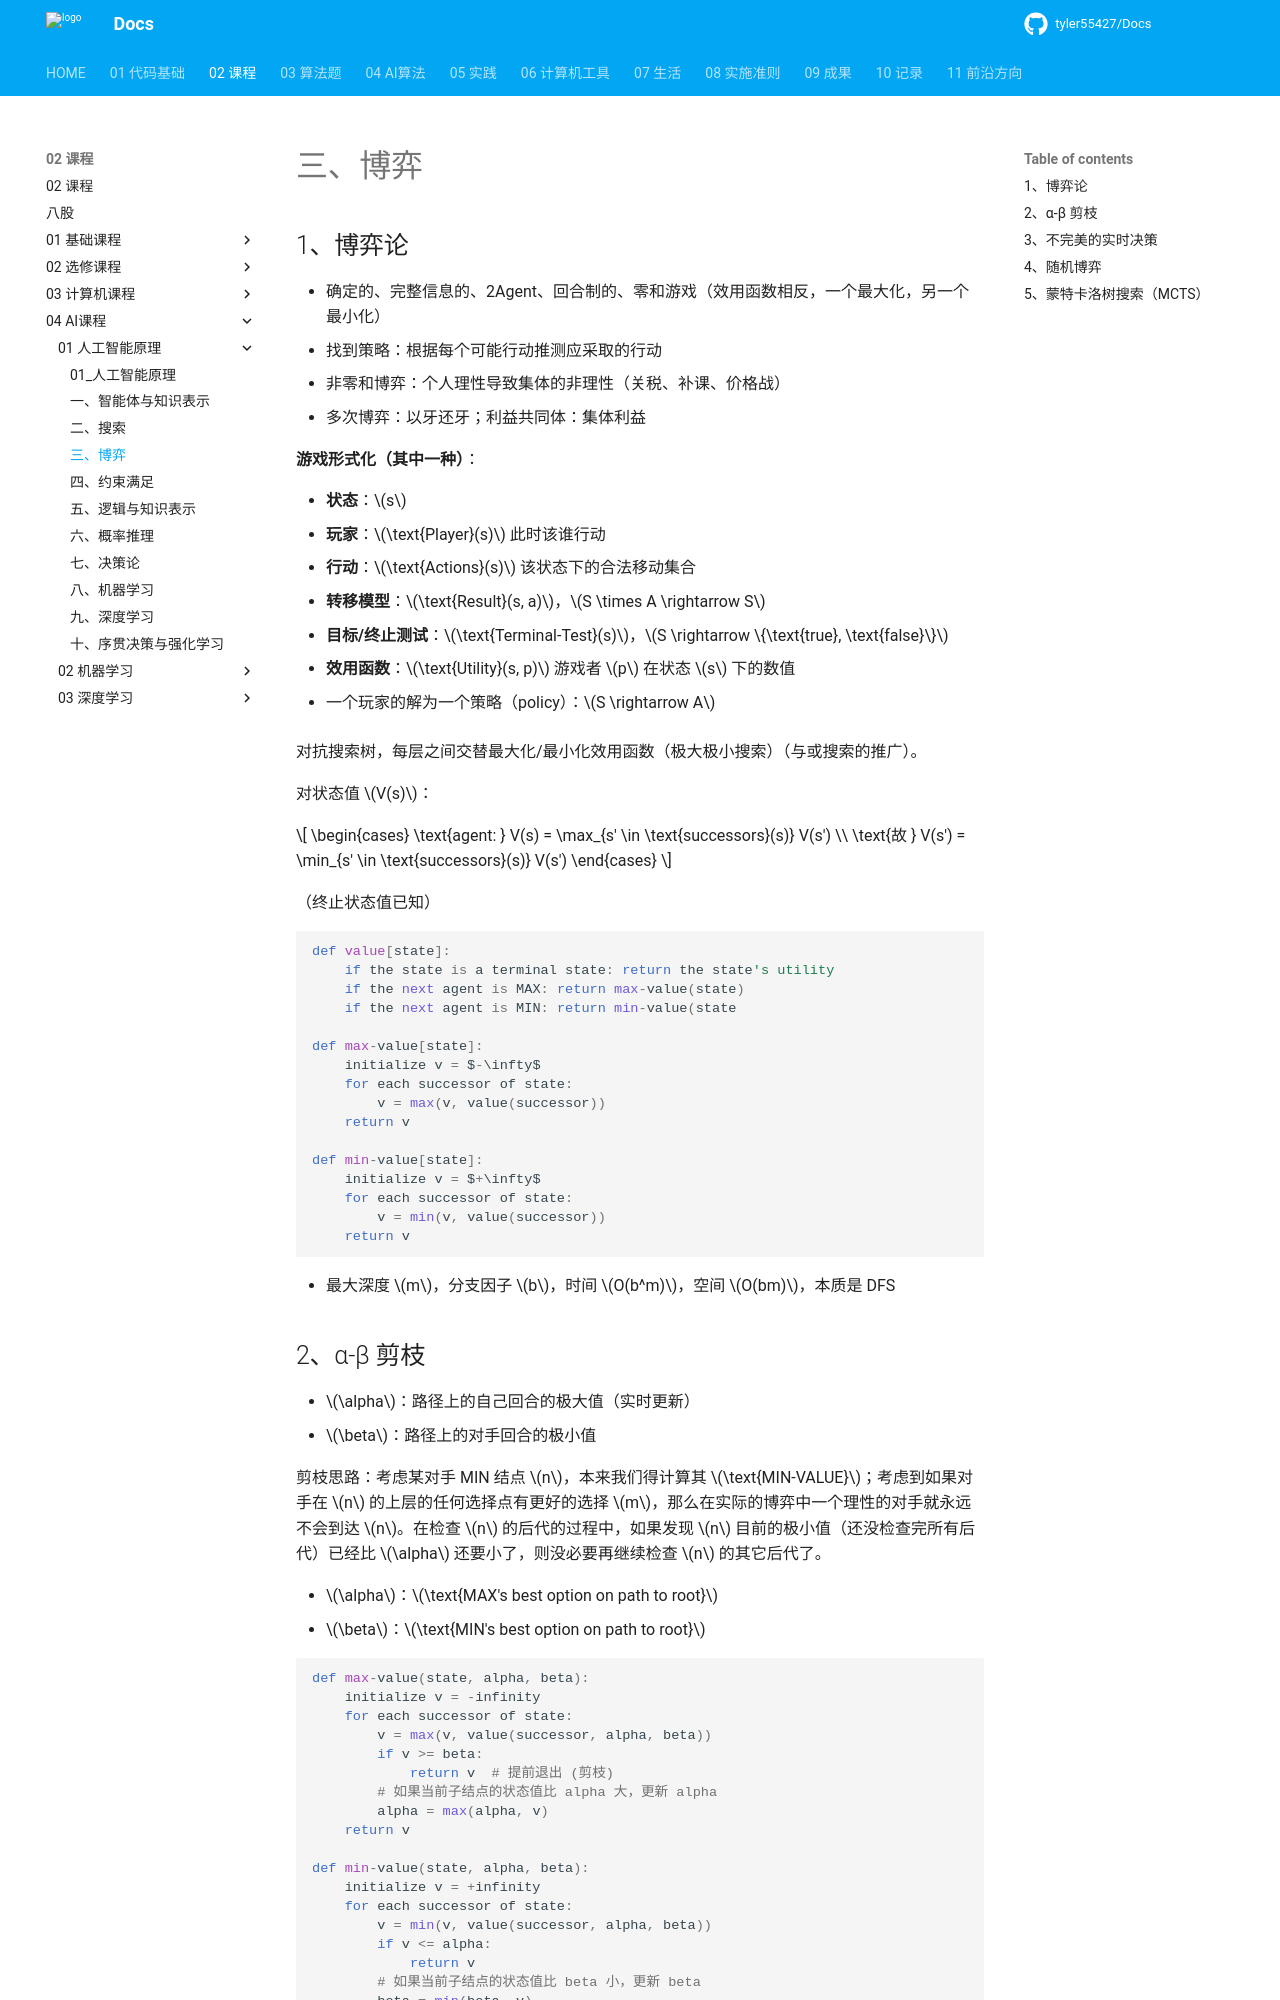

repository: tyler55427/Docs · page: 02_课程/04_AI课程/01_人工智能原理/03_博弈/index.html · generator: mkdocs

# 三、博弈

## 1、博弈论

- 确定的、完整信息的、2Agent、回合制的、零和游戏（效用函数相反，一个最大化，另一个最小化）
- 找到策略：根据每个可能行动推测应采取的行动
- 非零和博弈：个人理性导致集体的非理性（关税、补课、价格战）
- 多次博弈：以牙还牙；利益共同体：集体利益

**游戏形式化（其中一种）**：

- **状态**：$s$
- **玩家**：$\text{Player}(s)$ 此时该谁行动
- **行动**：$\text{Actions}(s)$ 该状态下的合法移动集合
- **转移模型**：$\text{Result}(s, a)$，$S \times A \rightarrow S$
- **目标/终止测试**：$\text{Terminal-Test}(s)$，$S \rightarrow \{\text{true}, \text{false}\}$
- **效用函数**：$\text{Utility}(s, p)$ 游戏者 $p$ 在状态 $s$ 下的数值

- 一个玩家的解为一个策略（policy）：$S \rightarrow A$

对抗搜索树，每层之间交替最大化/最小化效用函数（极大极小搜索）（与或搜索的推广）。

对状态值 $V(s)$：

$$
\begin{cases}
\text{agent: } V(s) = \max_{s' \in \text{successors}(s)} V(s') \\
\text{故 } V(s') = \min_{s' \in \text{successors}(s)} V(s')
\end{cases}
$$

（终止状态值已知）

```python
def value[state]:
    if the state is a terminal state: return the state's utility
    if the next agent is MAX: return max-value(state)
    if the next agent is MIN: return min-value(state

def max-value[state]:
    initialize v = $-\infty$
    for each successor of state:
        v = max(v, value(successor))
    return v

def min-value[state]:
    initialize v = $+\infty$
    for each successor of state:
        v = min(v, value(successor))
    return v
```

- 最大深度 $m$，分支因子 $b$，时间 $O(b^m)$，空间 $O(bm)$，本质是 DFS
